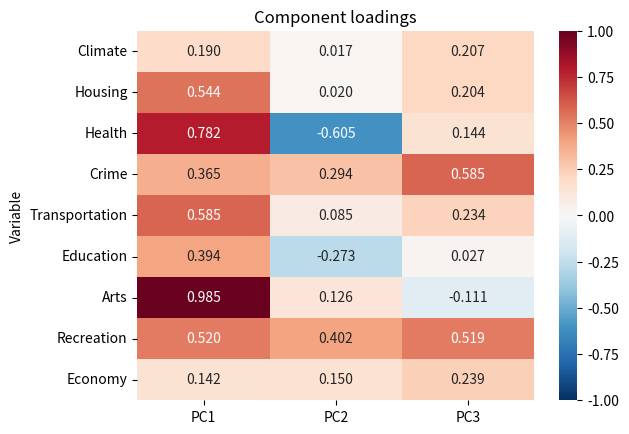

Generate this figure with matplotlib:
import pandas as pd, matplotlib.pyplot as plt, seaborn as sns
load=pd.DataFrame({'PC1':[.190,.544,.782,.365,.585,.394,.985,.520,.142], 'PC2':[.017,.020,-.605,.294,.085,-.273,.126,.402,.150], 'PC3':[.207,.204,.144,.585,.234,.027,-.111,.519,.239]},index=['Climate','Housing','Health','Crime','Transportation','Education','Arts','Recreation','Economy'])
load.index.name='Variable'
print('Dominant variable in each component:')
for pc in load.columns:
 v=load[pc].abs().idxmax(); print(f'{pc}: {v}, loading={load.loc[v,pc]:+.3f}')
print('Variables with |loading| >= 0.5:')
for pc in load.columns: print(pc,load.index[load[pc].abs()>=.5].tolist())
sns.heatmap(load,annot=True,fmt='.3f',cmap='RdBu_r',center=0,vmin=-1,vmax=1); plt.title('Component loadings'); plt.show()
print('Overall importance across PC1–PC3:'); print((load**2).sum(axis=1).sort_values(ascending=False).round(3))
